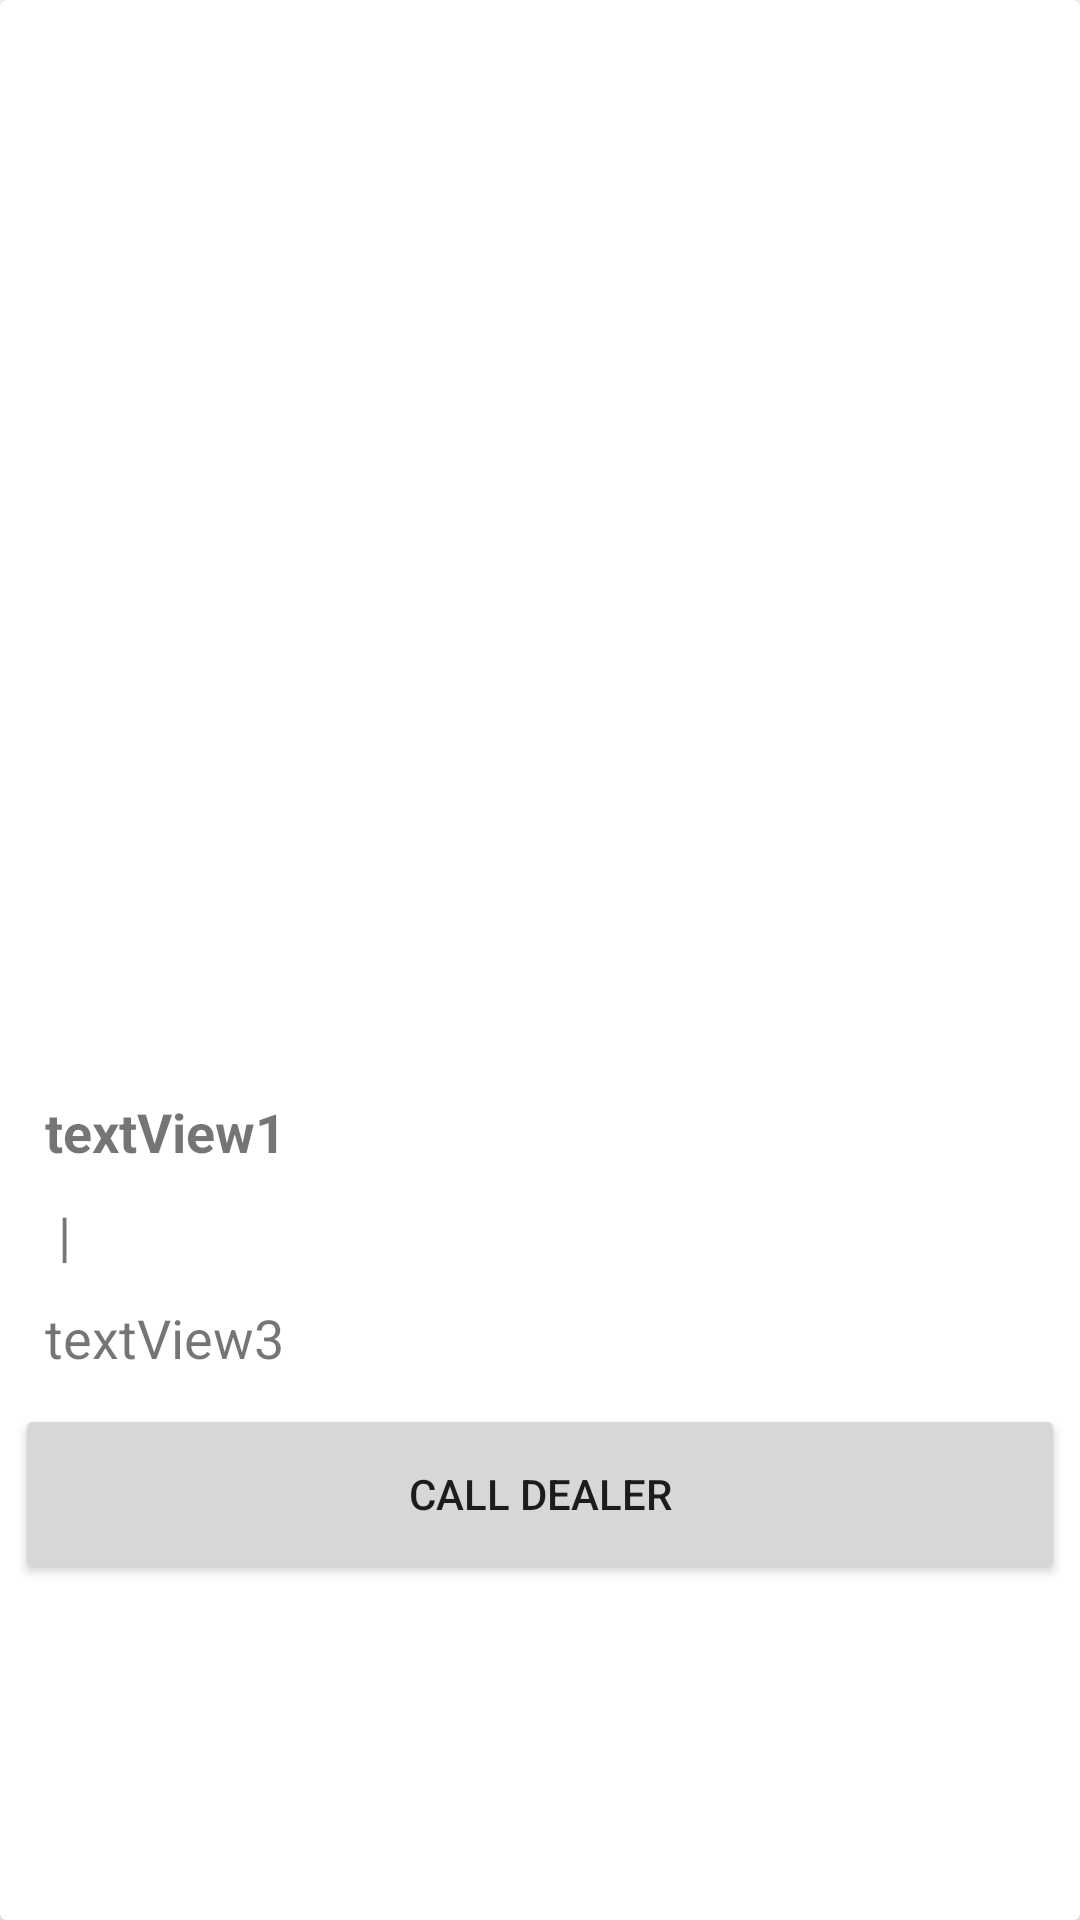

Layout XML and referenced resources for this Android screen:
<!-- AndroidManifest.xml: application theme Theme.SimpleCarsSalesApp -->
<!-- res/layout/card_view_design.xml -->
<?xml version="1.0" encoding="utf-8"?>
<androidx.cardview.widget.CardView
    xmlns:android="http://schemas.android.com/apk/res/android"
    xmlns:app="http://schemas.android.com/apk/res-auto"
    android:layout_width="match_parent"
    android:layout_height="wrap_content"
    android:layout_margin="10dp"
    app:cardElevation="6dp">

    <LinearLayout
        android:layout_width="match_parent"
        android:layout_height="wrap_content"
        android:orientation="vertical"
        android:padding="5dp">

        
        <androidx.constraintlayout.widget.ConstraintLayout
            android:layout_width="match_parent"
            android:layout_height="wrap_content">

            <ImageView
                android:layout_width="match_parent"
                android:layout_height="0dp"
                android:id="@+id/imageView1_carPhoto"
                app:layout_constraintTop_toTopOf="parent"
                app:layout_constraintStart_toStartOf="parent"
                app:layout_constraintEnd_toEndOf="parent"
                app:layout_constraintDimensionRatio="1:1"
                />

        </androidx.constraintlayout.widget.ConstraintLayout>

        <TextView
            android:id="@+id/textView1_YearMakeModelTrim"
            android:layout_width="match_parent"
            android:layout_height="wrap_content"
            android:layout_marginStart="10dp"
            android:layout_marginTop="10dp"
            android:text="textView1"
            android:textSize="18sp"
            android:textStyle="bold"
            />

        <TextView
            android:id="@+id/textView2_priceMileage"
            android:layout_width="match_parent"
            android:layout_height="wrap_content"
            android:layout_marginStart="10dp"
            android:layout_marginTop="10dp"
            android:text=" | "
            android:textSize="18sp"
            />

        <TextView
            android:id="@+id/textView3_location"
            android:layout_width="match_parent"
            android:layout_height="wrap_content"
            android:layout_marginStart="10dp"
            android:layout_marginTop="10dp"
            android:text="textView3"
            android:textSize="18sp"
            />

        <Button
            android:id="@+id/button1_callDealer"
            android:layout_width="match_parent"
            android:layout_height="60dp"
            android:layout_marginTop="10dp"
            android:text="Call Dealer"
            />

    </LinearLayout>

</androidx.cardview.widget.CardView>
<!-- resources referenced by this layout -->
<resources>
  <style name="Theme.SimpleCarsSalesApp" parent="Theme.MaterialComponents.DayNight.DarkActionBar">
          
          <item name="colorPrimary">@color/purple_500</item>
          <item name="colorPrimaryVariant">@color/purple_700</item>
          <item name="colorOnPrimary">@color/white</item>
          
          <item name="colorSecondary">@color/teal_200</item>
          <item name="colorSecondaryVariant">@color/teal_700</item>
          <item name="colorOnSecondary">@color/black</item>
          
          <item name="android:statusBarColor" tools:targetApi="l">?attr/colorPrimaryVariant</item>
          
      </style>
  <!-- not gathered from this repository: default colours our renderer supplied (Android Studio template values) -->
  <color name="purple_500">#FF6200EE</color>
  <color name="purple_700">#FF3700B3</color>
  <color name="teal_200">#FF03DAC5</color>
  <color name="teal_700">#FF018786</color>
  <color name="black">#FF000000</color>
  <color name="white">#FFFFFFFF</color>
</resources>
